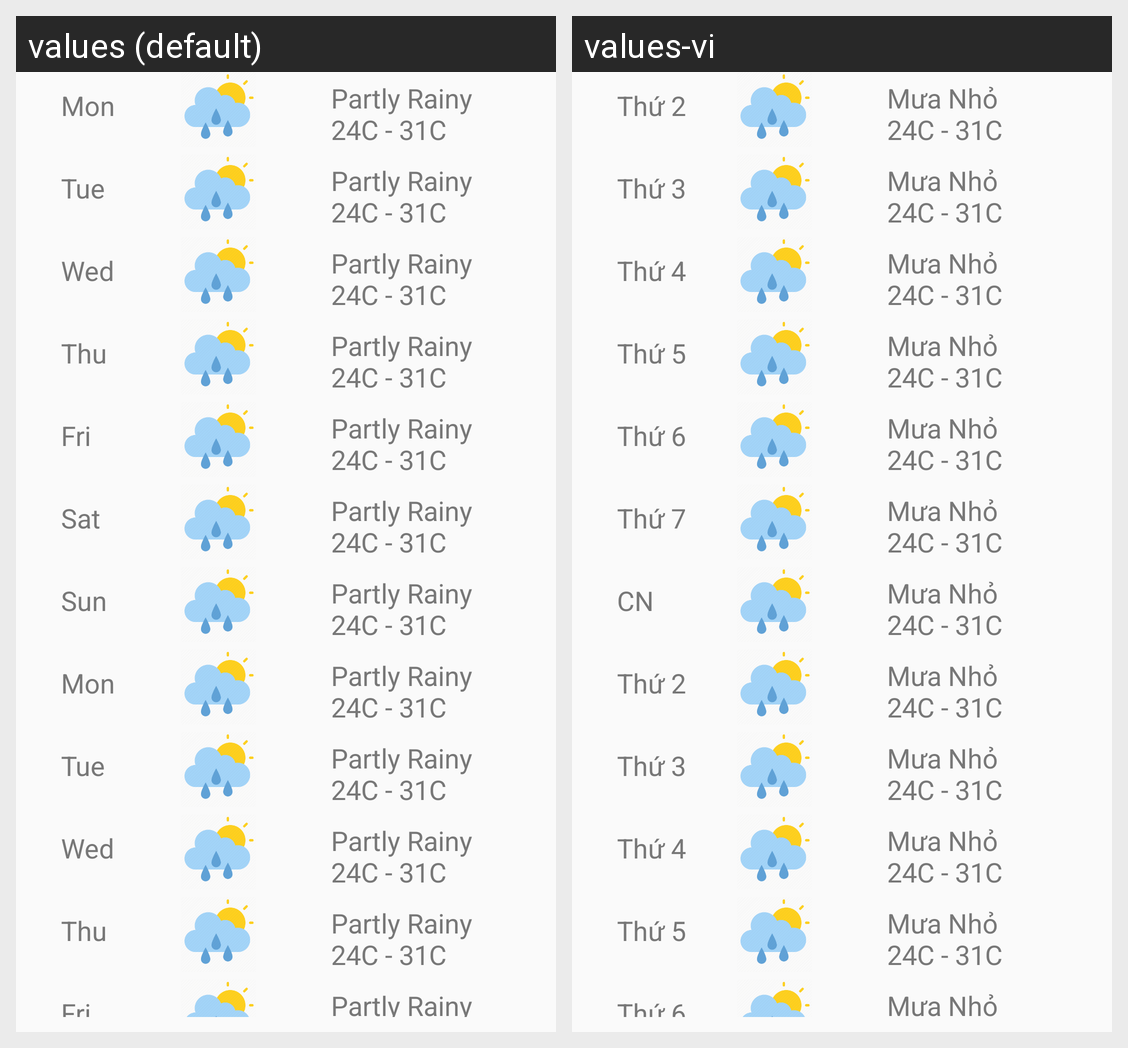

This grid shows one Android layout under two languages. Give, for every string resource on the screen, its name, the default text and each shown locale's text.
Android screen res/layout/fragment_forecast.xml rendered under 2 locales, left to right: values (default), values-vi. Device: Nexus 5 (rendered at 1080×1920; each locale shown at half size, 540×960, under a caption strip naming it); theme Theme.USTHWeather.
Strings drawn on this screen, with the default value and each locale's value (text and hints the layout hard-codes, and strings that could not be matched under every locale, appear in the picture but are not listed):

mon
  values: Mon
  values-vi: Thứ 2

partly_rainy
  values: Partly Rainy
      24C - 31C
  values-vi: Mưa Nhỏ
      24C - 31C

tue
  values: Tue
  values-vi: Thứ 3

wed
  values: Wed
  values-vi: Thứ 4

thu
  values: Thu
  values-vi: Thứ 5

fri
  values: Fri
  values-vi: Thứ 6

sat
  values: Sat
  values-vi: Thứ 7

sun
  values: Sun
  values-vi: CN
